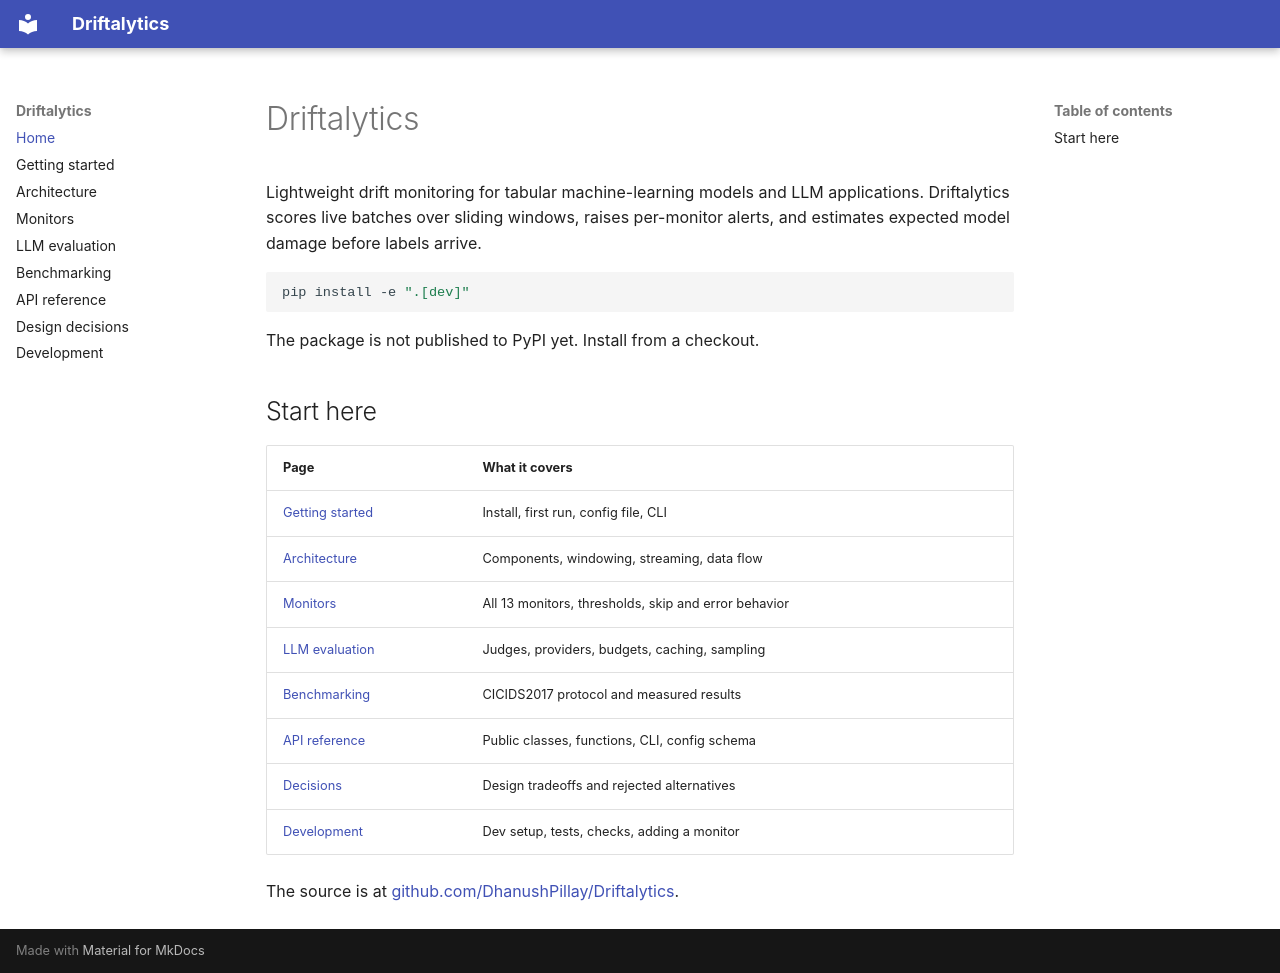

repository: DhanushPillay/Driftalytics · page: index.html · generator: mkdocs

# Driftalytics

Lightweight drift monitoring for tabular machine-learning models and LLM applications.
Driftalytics scores live batches over sliding windows, raises per-monitor alerts, and
estimates expected model damage before labels arrive.

```bash
pip install -e ".[dev]"
```

The package is not published to PyPI yet. Install from a checkout.

## Start here

| Page | What it covers |
|---|---|
| [Getting started](getting-started.md) | Install, first run, config file, CLI |
| [Architecture](architecture.md) | Components, windowing, streaming, data flow |
| [Monitors](monitors.md) | All 13 monitors, thresholds, skip and error behavior |
| [LLM evaluation](llm-eval.md) | Judges, providers, budgets, caching, sampling |
| [Benchmarking](benchmarking.md) | CICIDS2017 protocol and measured results |
| [API reference](api-reference.md) | Public classes, functions, CLI, config schema |
| [Decisions](decisions.md) | Design tradeoffs and rejected alternatives |
| [Development](development.md) | Dev setup, tests, checks, adding a monitor |

The source is at
[github.com/DhanushPillay/Driftalytics](https://github.com/DhanushPillay/Driftalytics).
